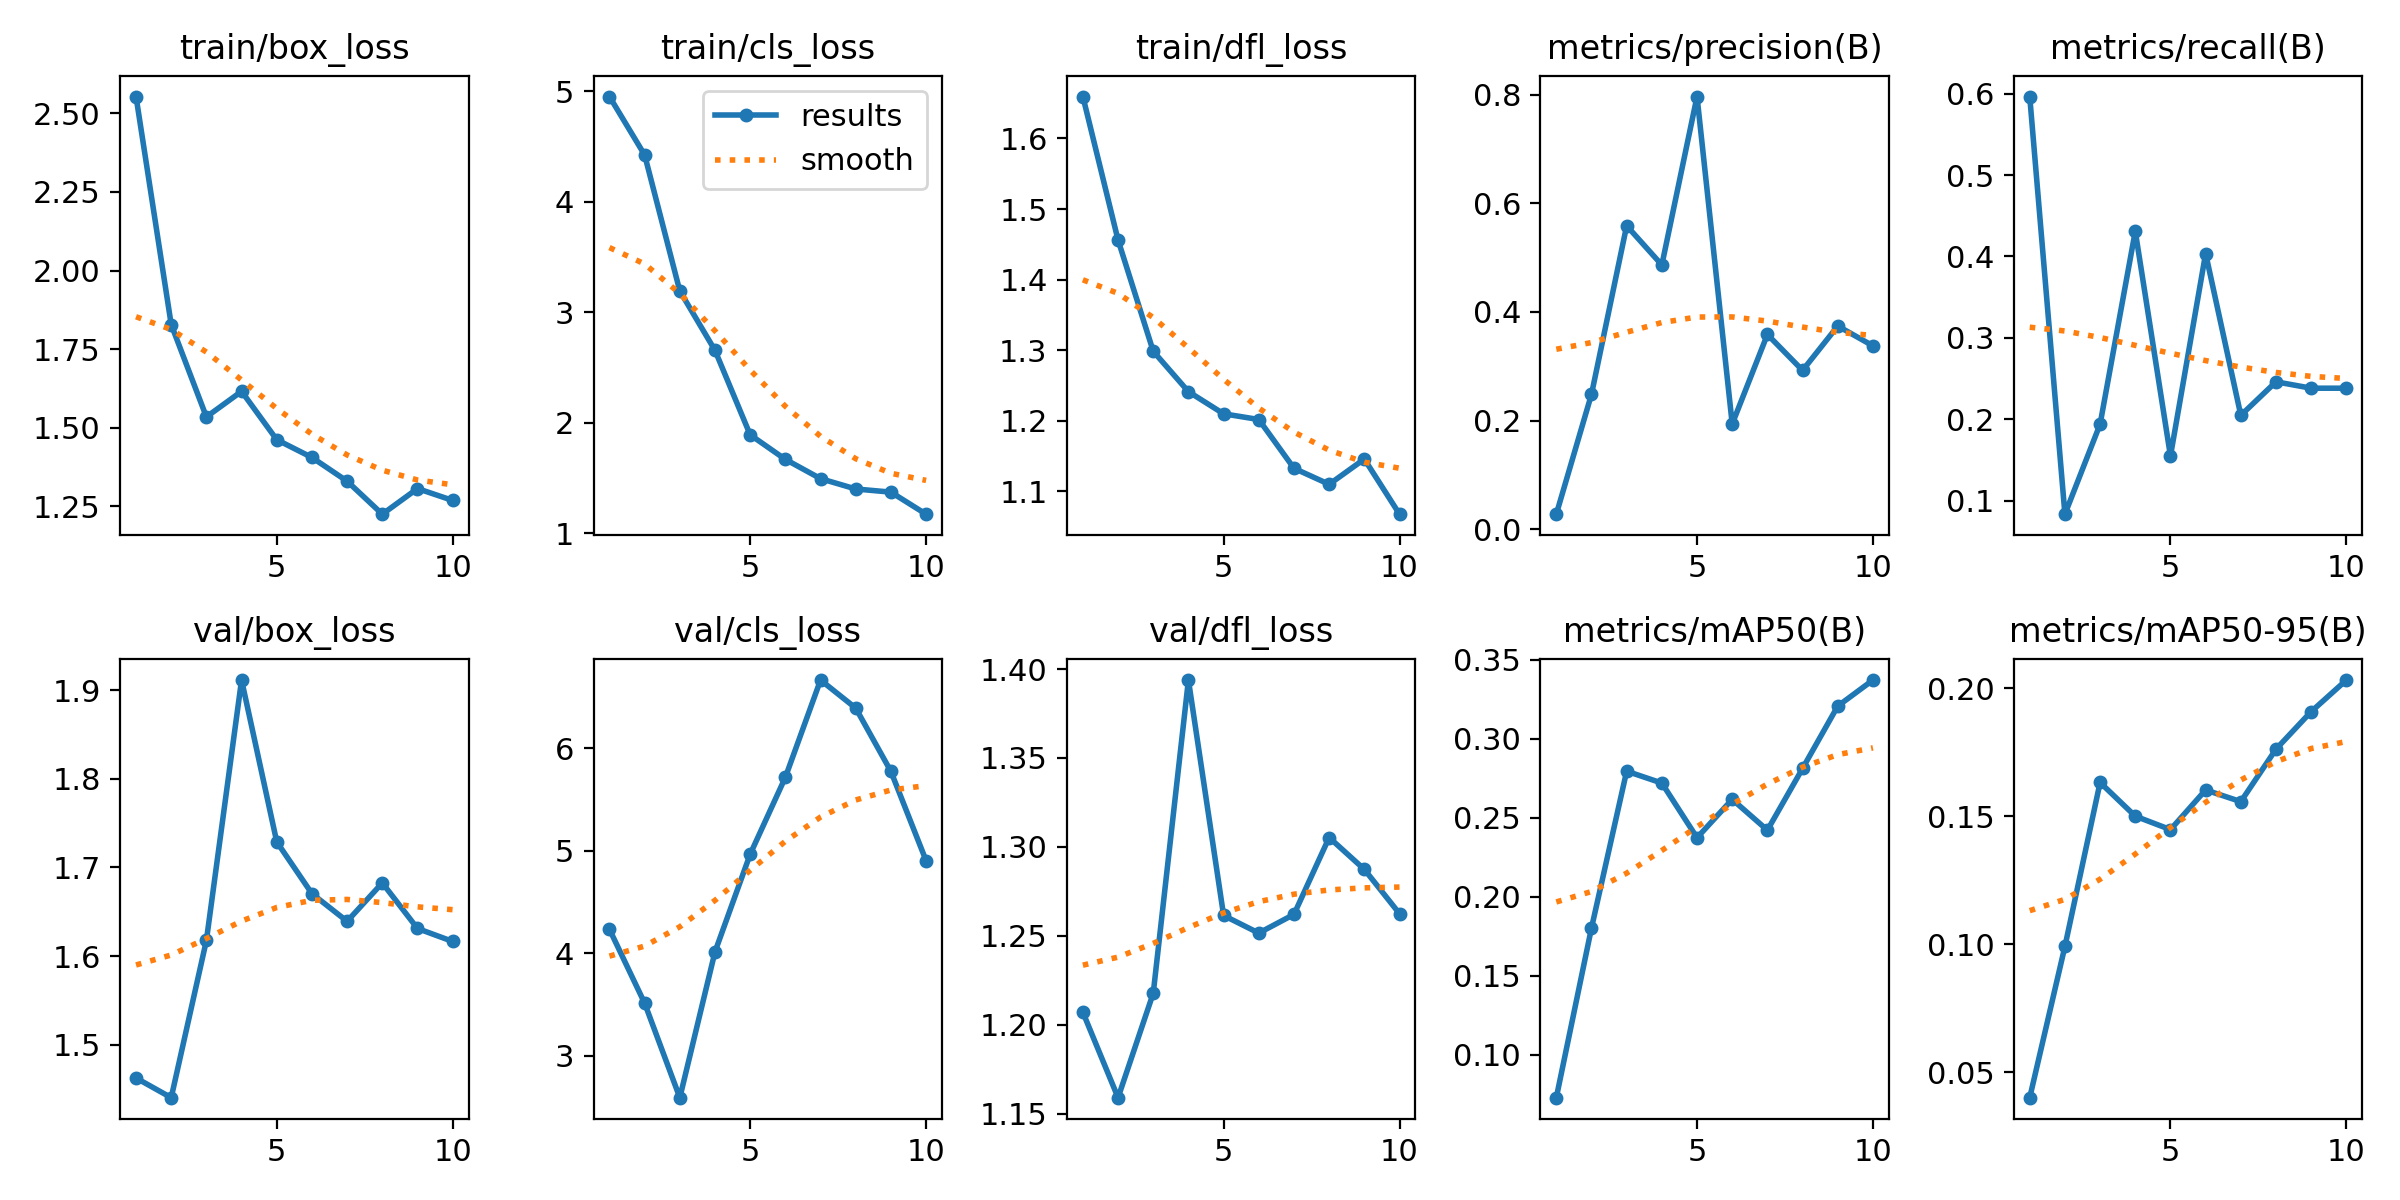

Source data for this figure (header and first rows):
epoch, train/box_loss, train/cls_loss, train/dfl_loss, metrics/precision(B), metrics/recall(B), metrics/mAP50(B), metrics/mAP50-95(B), val/box_loss, val/cls_loss, val/dfl_loss, lr/pg0, lr/pg1, lr/pg2
1, 2.554, 4.95, 1.659, 0.02767, 0.5964, 0.07275, 0.04016, 1.463, 4.234, 1.207, 3e-05, 3e-05, 3e-05
2, 1.828, 4.422, 1.456, 0.2484, 0.08333, 0.1801, 0.09918, 1.44, 3.513, 1.159, 6.307e-05, 6.307e-05, 6.307e-05
3, 1.535, 3.191, 1.298, 0.5587, 0.1939, 0.2794, 0.1632, 1.618, 2.591, 1.218, 8.822e-05, 8.822e-05, 8.822e-05
4, 1.616, 2.654, 1.241, 0.4865, 0.4309, 0.2719, 0.15, 1.911, 4.014, 1.394, 0.0001055, 0.0001055, 0.0001055
5, 1.462, 1.891, 1.21, 0.7966, 0.1548, 0.2373, 0.1448, 1.729, 4.966, 1.262, 0.0001148, 0.0001148, 0.0001148
6, 1.406, 1.669, 1.202, 0.1937, 0.4036, 0.2616, 0.1603, 1.671, 5.716, 1.252, 0.0001162, 0.0001162, 0.0001162
7, 1.33, 1.494, 1.133, 0.3585, 0.2048, 0.2421, 0.1557, 1.639, 6.665, 1.262, 0.0001096, 0.0001096, 0.0001096
8, 1.225, 1.401, 1.11, 0.2924, 0.246, 0.2812, 0.1762, 1.683, 6.391, 1.305, 9.517e-05, 9.517e-05, 9.517e-05
9, 1.307, 1.372, 1.146, 0.3741, 0.2381, 0.3206, 0.1909, 1.631, 5.774, 1.287, 7.28e-05, 7.28e-05, 7.28e-05
10, 1.269, 1.173, 1.068, 0.3376, 0.2381, 0.3371, 0.2032, 1.617, 4.903, 1.262, 4.251e-05, 4.251e-05, 4.251e-05
